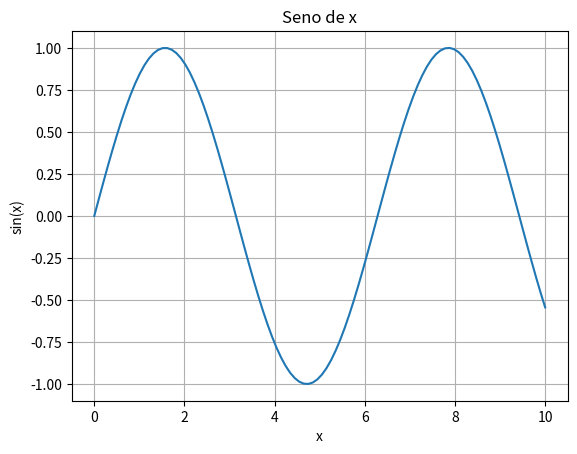

This figure's Python source:
import numpy as np
import matplotlib.pyplot as plt

x = np.linspace(0, 10, 100)   # 100 puntos entre 0 y 10
y = np.sin(x)

plt.plot(x, y)
plt.title("Seno de x")
plt.xlabel("x")
plt.ylabel("sin(x)")
plt.grid(True)
plt.show()